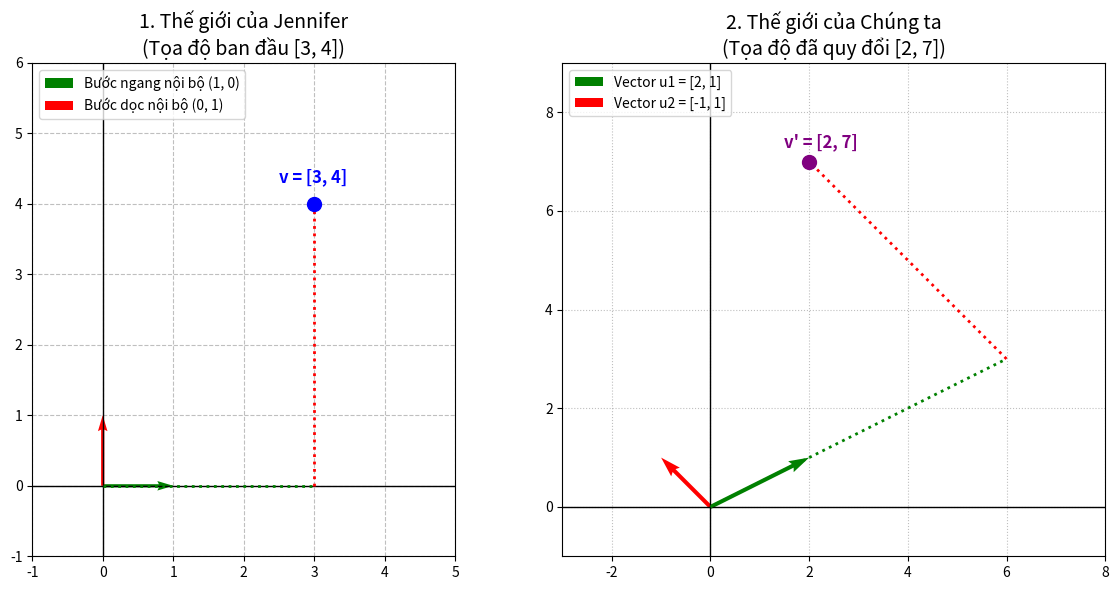

Generate this figure with matplotlib:
import matplotlib.pyplot as plt
import numpy as np

# 1. Tọa độ gốc của Jennifer (trong thế giới của cô ấy)
v_jen = np.array([3, 4])

# 2. Ma trận cơ sở A (Cách chúng ta nhìn hệ thước đo của Jennifer)
A = np.array([[2, -1],
              [1,  1]])

# 3. Tọa độ thực tế theo góc nhìn của chúng ta
v_our = A @ v_jen  # Kết quả sẽ là [2, 7]

# Tạo khung hình với 2 đồ thị nằm ngang
fig, (ax1, ax2) = plt.subplots(1, 2, figsize=(12, 6))

# ==========================================
# ĐỒ THỊ 1: GÓC NHÌN TỪ THẾ GIỚI CỦA JENNIFER
# ==========================================
ax1.set_title("1. Thế giới của Jennifer\n(Tọa độ ban đầu [3, 4])", fontsize=14)
ax1.grid(True, linestyle='--', color='gray', alpha=0.5)
ax1.axhline(0, color='black', linewidth=1)
ax1.axvline(0, color='black', linewidth=1)
ax1.set_xlim(-1, 5)
ax1.set_ylim(-1, 6)
ax1.set_aspect('equal')

# Trong mắt cô ấy, vector cơ sở của mình là lưới vuông chuẩn [1,0] và [0,1]
ax1.quiver(0, 0, 1, 0, angles='xy', scale_units='xy', scale=1, color='green', label='Bước ngang nội bộ (1, 0)')
ax1.quiver(0, 0, 0, 1, angles='xy', scale_units='xy', scale=1, color='red', label='Bước dọc nội bộ (0, 1)')

# Đường đi đến tọa độ ban đầu [3, 4]
ax1.plot([0, 3], [0, 0], color='green', linestyle=':', linewidth=2)
ax1.plot([3, 3], [0, 4], color='red', linestyle=':', linewidth=2)
ax1.scatter(v_jen[0], v_jen[1], color='blue', s=100, zorder=5)
ax1.text(v_jen[0] - 0.5, v_jen[1] + 0.3, "v = [3, 4]", color='blue', fontsize=12, fontweight='bold')
ax1.legend(loc='upper left')

# ==========================================
# ĐỒ THỊ 2: GÓC NHÌN TỪ THẾ GIỚI CỦA CHÚNG TA
# ==========================================
ax2.set_title("2. Thế giới của Chúng ta\n(Tọa độ đã quy đổi [2, 7])", fontsize=14)
ax2.grid(True, linestyle=':', color='gray', alpha=0.5)
ax2.axhline(0, color='black', linewidth=1)
ax2.axvline(0, color='black', linewidth=1)
ax2.set_xlim(-3, 8)
ax2.set_ylim(-1, 9)
ax2.set_aspect('equal')

# Lấy 2 vector cơ sở của Jennifer từ ma trận A
u1 = A[:, 0]  # [2, 1]
u2 = A[:, 1]  # [-1, 1]

ax2.quiver(0, 0, u1[0], u1[1], angles='xy', scale_units='xy', scale=1, color='green', label='Vector u1 = [2, 1]')
ax2.quiver(0, 0, u2[0], u2[1], angles='xy', scale_units='xy', scale=1, color='red', label='Vector u2 = [-1, 1]')

# Đường đi 3 bước u1 và 4 bước u2
ax2.plot([0, 3*u1[0]], [0, 3*u1[1]], color='green', linestyle=':', linewidth=2)
ax2.plot([3*u1[0], v_our[0]], [3*u1[1], v_our[1]], color='red', linestyle=':', linewidth=2)
ax2.scatter(v_our[0], v_our[1], color='purple', s=100, zorder=5)
ax2.text(v_our[0] - 0.5, v_our[1] + 0.3, "v' = [2, 7]", color='purple', fontsize=12, fontweight='bold')
ax2.legend(loc='upper left')

plt.tight_layout()
plt.show()
